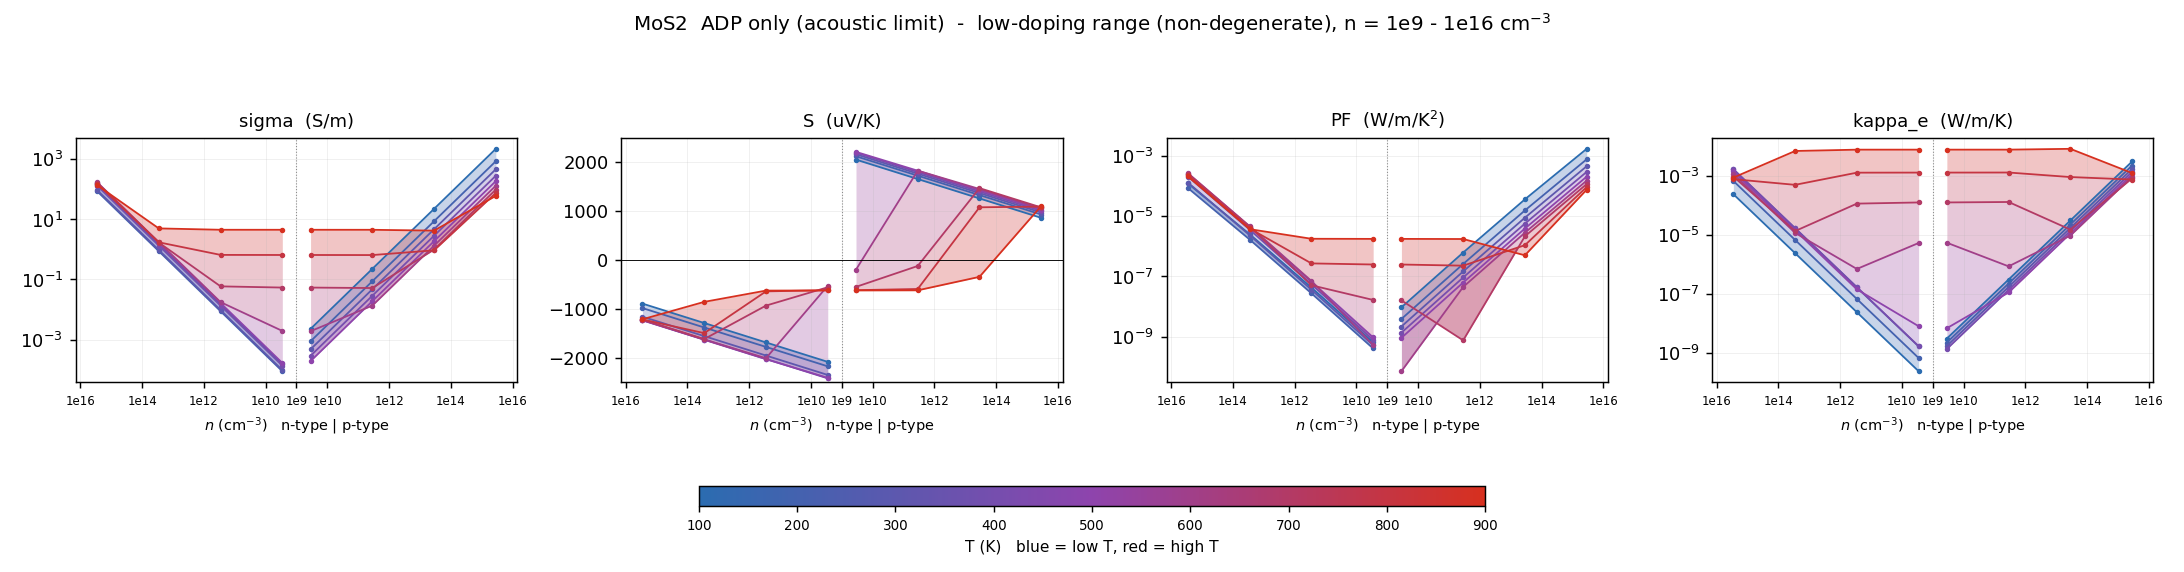

Values plotted in this chart, from the file beside it:
# dataset=ADP_only  label=ADP only (acou…
T_K, type, n_cell_cm-3, n_2D_cm-2, carriers_per_atom, in_interpret_range, sigma_S/m, S_uV/K, PF_W/mK2, kappa_e_W/mK, mu_cm2/Vs, flag
100, n, -2.86705e+15, 1e+09, 2.84137e-07, yes, 151, -890.5, 0.0001197, 0.0002359, 633.3, 
100, n, -2.86705e+13, 1e+07, 2.84137e-09, yes, 1.51, -1287, 2.50231e-06, 2.35861e-06, 633.3, 
100, n, -2.86705e+11, 100000, 2.84137e-11, yes, 0.0151, -1684, 4.28278e-08, 2.35861e-08, 633.3, 
100, n, -2.86705e+09, 1000, 2.84137e-13, yes, 0.000151, -2081, 6.53879e-10, 2.35861e-10, 633.3, 
100, p, 2.86705e+09, 1000, 2.84137e-13, yes, 0.002256, 2052, 9.50076e-09, 3.02897e-09, 9462, 
100, p, 2.86705e+11, 100000, 2.84137e-11, yes, 0.2256, 1655, 6.18169e-07, 3.02898e-07, 9462, 
100, p, 2.86705e+13, 1e+07, 2.84137e-09, yes, 22.56, 1259, 3.57311e-05, 3.02898e-05, 9462, 
100, p, 2.86705e+15, 1e+09, 2.84137e-07, yes, 2256, 861.7, 0.001675, 0.003029, 9461, 
200, n, -2.86705e+15, 1e+09, 2.84137e-07, yes, 87.6, -982.1, 8.44935e-05, 0.0006638, 367.4, 
200, n, -2.86705e+13, 1e+07, 2.84137e-09, yes, 0.876, -1379, 1.66572e-06, 6.63761e-06, 367.4, 
200, n, -2.86705e+11, 100000, 2.84137e-11, yes, 0.00876, -1776, 2.76243e-08, 6.6376e-08, 367.4, 
200, n, -2.86705e+09, 1000, 2.84137e-13, yes, 8.76023e-05, -2173, 4.13506e-10, 6.63759e-10, 367.4, 
200, p, 2.86705e+09, 1000, 2.84137e-13, yes, 0.0008713, 2121, 3.91931e-09, 2.21311e-09, 3655, 
200, p, 2.86705e+11, 100000, 2.84137e-11, yes, 0.08713, 1724, 2.58982e-07, 2.21311e-07, 3655, 
200, p, 2.86705e+13, 1e+07, 2.84137e-09, yes, 8.713, 1327, 1.53477e-05, 2.21312e-05, 3655, 
200, p, 2.86705e+15, 1e+09, 2.84137e-07, yes, 871.3, 930.3, 0.0007542, 0.002213, 3655, 
300, n, -2.86705e+15, 1e+09, 2.84137e-07, yes, 95.75, -1158, 0.0001285, 0.001642, 401.6, 
300, n, -2.86705e+13, 1e+07, 2.84137e-09, yes, 0.9574, -1555, 2.31553e-06, 1.64169e-05, 401.6, 
300, n, -2.86705e+11, 100000, 2.84137e-11, yes, 0.009574, -1952, 3.64806e-08, 1.64168e-07, 401.6, 
300, n, -2.86705e+09, 1000, 2.84137e-13, yes, 9.57428e-05, -2349, 5.28215e-10, 1.64168e-09, 401.6, 
300, p, 2.86705e+09, 1000, 2.84137e-13, yes, 0.0004712, 2162, 2.20251e-09, 1.69825e-09, 1976, 
300, p, 2.86705e+11, 100000, 2.84137e-11, yes, 0.04712, 1765, 1.46816e-07, 1.69825e-07, 1976, 
300, p, 2.86705e+13, 1e+07, 2.84137e-09, yes, 4.712, 1368, 8.82222e-06, 1.69825e-05, 1976, 
300, p, 2.86705e+15, 1e+09, 2.84137e-07, yes, 471.2, 971.5, 0.0004447, 0.001698, 1976, 
400, n, -2.86705e+15, 1e+09, 2.84137e-07, yes, 134.1, -1228, 0.0002023, 0.001661, 562.5, 
400, n, -2.86705e+13, 1e+07, 2.84137e-09, yes, 1.341, -1625, 3.54082e-06, 1.66121e-05, 562.4, 
400, n, -2.86705e+11, 100000, 2.84137e-11, yes, 0.01341, -2022, 5.48144e-08, 1.66121e-07, 562.4, 
400, n, -2.86705e+09, 1000, 2.84137e-13, yes, 0.0001341, -2419, 7.84442e-10, 1.66121e-09, 562.4, 
400, p, 2.86705e+09, 1000, 2.84137e-13, yes, 0.0002865, 2195, 1.38014e-09, 1.34314e-09, 1202, 
400, p, 2.86705e+11, 100000, 2.84137e-11, yes, 0.02865, 1798, 9.26181e-08, 1.34314e-07, 1202, 
400, p, 2.86705e+13, 1e+07, 2.84137e-09, yes, 2.865, 1401, 5.62457e-06, 1.34314e-05, 1202, 
400, p, 2.86705e+15, 1e+09, 2.84137e-07, yes, 286.5, 1004, 0.000289, 0.001343, 1202, 
500, n, -2.86705e+15, 1e+09, 2.84137e-07, yes, 164.5, -1233, 0.0002501, 0.001405, 690, 
500, n, -2.86705e+13, 1e+07, 2.84137e-09, yes, 1.645, -1630, 4.37042e-06, 1.40486e-05, 690, 
500, n, -2.86705e+11, 100000, 2.84137e-11, yes, 0.01645, -2027, 6.75766e-08, 1.40551e-07, 690, 
500, n, -2.86705e+09, 1000, 2.84137e-13, yes, 0.0001654, -2408, 9.59101e-10, 7.91049e-09, 690, 
500, p, 2.86705e+09, 1000, 2.84137e-13, yes, 0.0001901, 2211, 9.28831e-10, 6.76564e-09, 793.4, 
500, p, 2.86705e+11, 100000, 2.84137e-11, yes, 0.01892, 1826, 6.30336e-08, 1.10052e-07, 793.4, 
500, p, 2.86705e+13, 1e+07, 2.84137e-09, yes, 1.892, 1429, 3.86069e-06, 1.09996e-05, 793.4, 
500, p, 2.86705e+15, 1e+09, 2.84137e-07, yes, 189.2, 1032, 0.0002014, 0.0011, 793.4, 
600, n, -2.86705e+15, 1e+09, 2.84137e-07, yes, 174.9, -1226, 0.0002629, 0.001153, 733.5, 
600, n, -2.86705e+13, 1e+07, 2.84137e-09, yes, 1.749, -1623, 4.60574e-06, 1.15328e-05, 733.5, 
600, n, -2.86705e+11, 100000, 2.84137e-11, yes, 0.01761, -2007, 7.08863e-08, 6.89892e-07, 733.5, 
600, n, -2.86705e+09, 1000, 2.84137e-13, yes, 0.001932, -526.5, 5.35405e-10, 5.22832e-06, 733.5, 
600, p, 2.86705e+09, 1000, 2.84137e-13, yes, 0.00189, -196.5, 7.30127e-11, 5.34236e-06, 559.1, 
600, p, 2.86705e+11, 100000, 2.84137e-11, yes, 0.01345, 1827, 4.48934e-08, 8.45693e-07, 559.1, 
600, p, 2.86705e+13, 1e+07, 2.84137e-09, yes, 1.333, 1452, 2.81037e-06, 9.33524e-06, 559.1, 
600, p, 2.86705e+15, 1e+09, 2.84137e-07, yes, 133.3, 1055, 0.0001484, 0.0009328, 559.1, 
700, n, -2.86705e+15, 1e+09, 2.84137e-07, yes, 169.7, -1219, 0.0002521, 0.0009351, 711.6, 
700, n, -2.86705e+13, 1e+07, 2.84137e-09, yes, 1.698, -1615, 4.42761e-06, 1.32826e-05, 711.6, 
700, n, -2.86705e+11, 100000, 2.84137e-11, yes, 0.05895, -931.4, 5.11396e-08, 0.0001131, 711.6, 
700, n, -2.86705e+09, 1000, 2.84137e-13, yes, 0.0538, -556.9, 1.66819e-08, 0.0001238, 711.6, 
700, p, 2.86705e+09, 1000, 2.84137e-13, yes, 0.05373, -548.5, 1.61657e-08, 0.000124, 414.7, 
700, p, 2.86705e+11, 100000, 2.84137e-11, yes, 0.05187, -121.6, 7.66535e-10, 0.0001284, 414.7, 
700, p, 2.86705e+13, 1e+07, 2.84137e-09, yes, 0.9898, 1470, 2.13755e-06, 1.48939e-05, 414.7, 
700, p, 2.86705e+15, 1e+09, 2.84137e-07, yes, 98.87, 1075, 0.0001143, 0.0008153, 414.7, 
800, n, -2.86705e+15, 1e+09, 2.84137e-07, yes, 156.1, -1214, 0.0002301, 0.0007613, 654.6, 
800, n, -2.86705e+13, 1e+07, 2.84137e-09, yes, 1.733, -1494, 3.86862e-06, 0.0004897, 654.6, 
800, n, -2.86705e+11, 100000, 2.84137e-11, yes, 0.6589, -640.5, 2.70359e-07, 0.001266, 654.6, 
... 13 more rows
